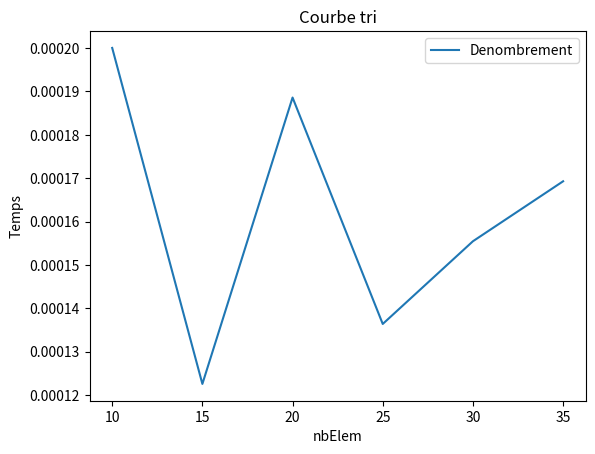

Write the Python code that produced this figure.
import csv
import random
import time
import matplotlib.pyplot as plt




def counting_sort(nbElem):
    #début timer
    start_time = time.time()
    #mise en place d'une liste de nbElem de 0 à 1000
    list_vals = random.sample(range(1000), nbElem)

    liste = []
    moyenne = 0

    #  récup valeur max de la liste aléatoire
    max_val = max(list_vals);

    list_counts = [];
    list_sorted = [];
    # initialise chaque élément à 0
    list_counts = [0 for i in range(0, max_val + 1)];

    # fréquence de chaque elemt du tableau
    for i in range(0, len(list_vals)):
        list_counts[list_vals[i]] += 1;

        # ajoute les elements triés selon la fréquence
    for i in range(0, max_val + 1):
        while (list_counts[i] > 0):
            list_sorted.append(i);
            list_counts[i] -= 1;

    # affichage avant après tri
    print(list_vals);
    print(list_sorted);

    # calcul temps écoulé
    tempsEc = time.time() - start_time;
    print("Temps d'execution : %s secondes" % (tempsEc))

    # écrit le temps écoulé dans le fichier [nbElem]tridenombrement.csv
    f = open('%dtridenombrement.csv' % nbElem, 'a')
    f.write(str(tempsEc) + '\n')
    f.close()


    #calcul de la moyenne à l'aide des variable : somme, moyenne, nbLigne
    somme = 0
    moyenne = 0
    nbLigne = 0

    #on ouvre le fichier contenant les temps en lecture
    cr = csv.reader(open("%dtridenombrement.csv" % nbElem, "r"))

    #pour chaque élément de la colonne r, on additionne les valeur et on
    #incrémente le nbLigne afin de calculer la moyenne
    for r in cr:  # r = colone
        somme += float(r[0])
        nbLigne += 1
   # print("Somme temps : %s" % somme)
    moyenne = somme / nbLigne
    print("Moyenne : %s" % moyenne)
    print("Nb valeur : %s " % nbLigne)

    #on enregistre la moyenne obtenu dans le fichier moytridenombrement.txt
    moy = open('moytridenombrement.txt', 'a')
    moy.write(str(moyenne) + ',' + str(nbElem) + '\n')
    moy.close()



def courbe():
    # on affiche la courbe des moyennes selon le nbElem
    x = []
    y = []

    #on ouvre le fichier contenant les moyennes selon le nbElem
    with open('moytridenombrement.txt', 'r') as csvfile:

        #on délimite la séparation entre la moyenne et le nbElem par une virgule
        plots = csv.reader(csvfile, delimiter=',')
        #on attribut les valeurs du nbElem à x et de la moyenne à y
        for row in plots:
            x.append(float(row[1]))
            y.append(float(row[0]))
    #on dessine la courbe
    plt.plot(x, y, label='Denombrement')
    plt.xlabel('nbElem')
    plt.ylabel('Temps')
    plt.title('Courbe tri')
    plt.legend()
    plt.show()

    #on efface les moyenne afin d'afficher une nouvelle courbe
    #avec les nouvelles valeurs
    open("moytridenombrement.txt", "w").close()



def main():
    counting_sort(10);
    counting_sort(15);
    counting_sort(20);
    counting_sort(25);
    counting_sort(30);
    counting_sort(35);

    courbe();



main()
